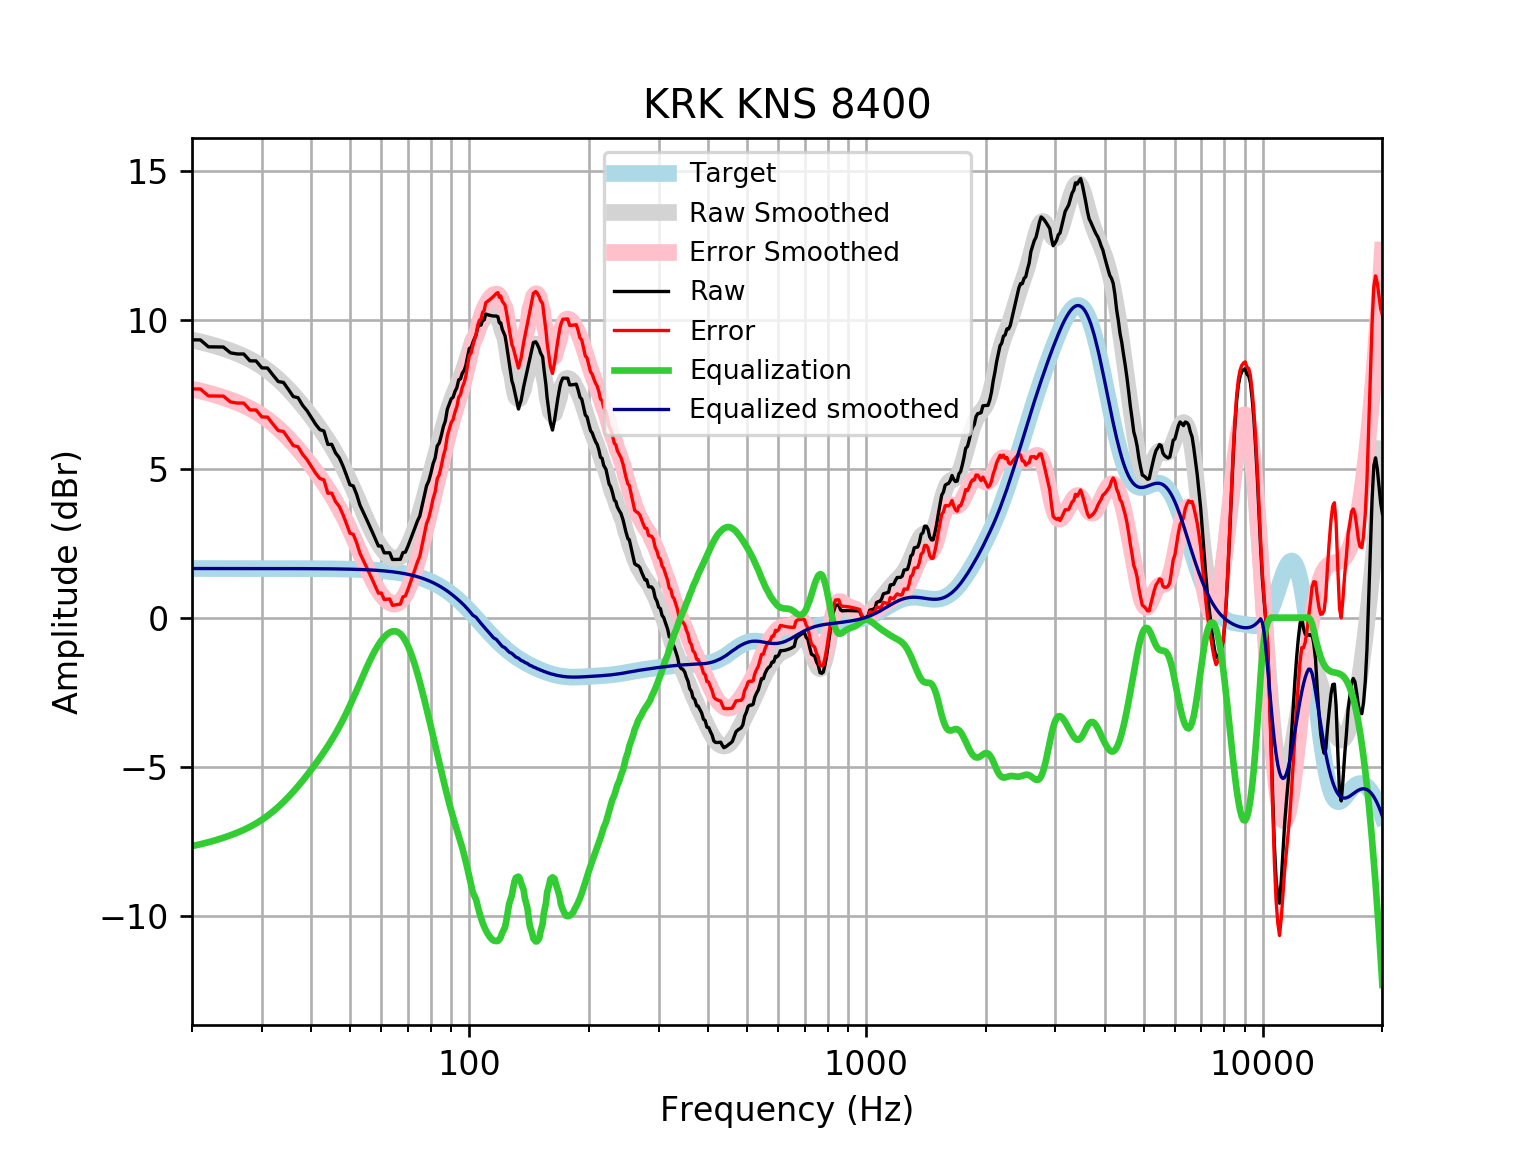

Data behind this chart, as committed beside it:
frequency, raw, error, smoothed, error_smoothed, equalization, equalized_raw, equalized_smoothed, target
20, 9.324, 7.676, 9.316, 7.668, -7.668, 1.655, 1.648, 1.648
21, 9.32, 7.672, 9.254, 7.606, -7.606, 1.714, 1.648, 1.648
22, 9.088, 7.44, 9.186, 7.538, -7.538, 1.55, 1.648, 1.648
23, 9.085, 7.437, 9.113, 7.466, -7.466, 1.619, 1.648, 1.648
24, 9.082, 7.434, 9.035, 7.388, -7.388, 1.694, 1.648, 1.648
25, 8.887, 7.239, 8.953, 7.305, -7.305, 1.581, 1.648, 1.648
26, 8.849, 7.201, 8.865, 7.218, -7.218, 1.631, 1.648, 1.648
27, 8.848, 7.2, 8.771, 7.123, -7.123, 1.724, 1.648, 1.648
28, 8.618, 6.971, 8.668, 7.02, -7.02, 1.598, 1.647, 1.647
29, 8.615, 6.968, 8.555, 6.908, -6.908, 1.708, 1.647, 1.647
30, 8.383, 6.735, 8.432, 6.784, -6.784, 1.598, 1.647, 1.647
31, 8.376, 6.729, 8.297, 6.65, -6.65, 1.726, 1.647, 1.647
32, 8.14, 6.493, 8.152, 6.506, -6.506, 1.634, 1.647, 1.647
33, 7.923, 6.276, 7.998, 6.351, -6.351, 1.571, 1.647, 1.647
34, 7.894, 6.247, 7.835, 6.188, -6.188, 1.705, 1.646, 1.646
35, 7.656, 6.01, 7.664, 6.018, -6.018, 1.638, 1.646, 1.646
36, 7.419, 5.773, 7.487, 5.841, -5.841, 1.578, 1.645, 1.645
37, 7.38, 5.735, 7.304, 5.659, -5.659, 1.721, 1.645, 1.645
38, 7.126, 5.482, 7.117, 5.473, -5.473, 1.653, 1.644, 1.644
39, 6.94, 5.297, 6.928, 5.284, -5.284, 1.656, 1.644, 1.644
40, 6.71, 5.067, 6.736, 5.093, -5.093, 1.617, 1.643, 1.643
41, 6.486, 4.844, 6.543, 4.901, -4.901, 1.585, 1.642, 1.642
42, 6.311, 4.67, 6.348, 4.707, -4.707, 1.604, 1.641, 1.641
43, 6.263, 4.623, 6.15, 4.51, -4.51, 1.753, 1.64, 1.64
44, 5.812, 4.174, 5.948, 4.309, -4.309, 1.503, 1.639, 1.639
45, 5.816, 4.179, 5.74, 4.103, -4.103, 1.714, 1.637, 1.637
46, 5.528, 3.893, 5.524, 3.889, -3.889, 1.639, 1.635, 1.635
47, 5.367, 3.733, 5.3, 3.667, -3.667, 1.7, 1.634, 1.633
48, 5.097, 3.465, 5.067, 3.435, -3.435, 1.661, 1.631, 1.631
49, 4.783, 3.155, 4.825, 3.196, -3.196, 1.587, 1.629, 1.629
50, 4.46, 2.834, 4.576, 2.949, -2.949, 1.511, 1.626, 1.626
51, 4.416, 2.793, 4.321, 2.698, -2.698, 1.718, 1.623, 1.623
52, 4.132, 2.512, 4.063, 2.444, -2.444, 1.688, 1.62, 1.62
53, 3.775, 2.159, 3.806, 2.19, -2.19, 1.585, 1.616, 1.616
54, 3.546, 1.934, 3.553, 1.941, -1.941, 1.604, 1.612, 1.612
55, 3.317, 1.709, 3.309, 1.702, -1.702, 1.615, 1.607, 1.607
56, 3.088, 1.486, 3.077, 1.475, -1.475, 1.613, 1.602, 1.602
57, 2.86, 1.263, 2.863, 1.266, -1.266, 1.594, 1.596, 1.596
58, 2.632, 1.042, 2.668, 1.078, -1.078, 1.554, 1.59, 1.59
59, 2.404, 0.8203, 2.496, 0.9125, -0.9125, 1.491, 1.583, 1.583
60, 2.403, 0.8271, 2.347, 0.771, -0.771, 1.632, 1.576, 1.576
61, 2.175, 0.6069, 2.222, 0.6541, -0.6541, 1.521, 1.568, 1.568
62, 2.175, 0.6159, 2.121, 0.5624, -0.5624, 1.612, 1.559, 1.559
63, 2.176, 0.6269, 2.046, 0.4971, -0.4971, 1.679, 1.549, 1.549
64, 1.95, 0.412, 1.999, 0.4601, -0.4601, 1.49, 1.538, 1.538
65, 1.953, 0.4264, 1.981, 0.454, -0.454, 1.499, 1.527, 1.527
66, 1.956, 0.4411, 1.996, 0.4814, -0.4814, 1.474, 1.514, 1.514
67, 1.956, 0.4548, 2.045, 0.5442, -0.5442, 1.412, 1.501, 1.501
68, 2.181, 0.6944, 2.13, 0.6432, -0.6432, 1.538, 1.486, 1.486
69, 2.2, 0.7297, 2.248, 0.7777, -0.7777, 1.423, 1.471, 1.471
70, 2.392, 0.9379, 2.399, 0.9453, -0.9453, 1.446, 1.454, 1.454
71, 2.606, 1.171, 2.578, 1.143, -1.143, 1.463, 1.436, 1.436
72, 2.826, 1.41, 2.783, 1.367, -1.367, 1.459, 1.416, 1.416
73, 3.031, 1.636, 3.008, 1.613, -1.613, 1.418, 1.395, 1.395
74, 3.245, 1.873, 3.251, 1.878, -1.878, 1.368, 1.373, 1.373
75, 3.405, 2.056, 3.507, 2.158, -2.158, 1.247, 1.349, 1.349
76, 3.747, 2.422, 3.773, 2.449, -2.449, 1.297, 1.324, 1.324
77, 4.086, 2.789, 4.045, 2.748, -2.748, 1.338, 1.297, 1.297
78, 4.423, 3.154, 4.321, 3.052, -3.052, 1.371, 1.269, 1.269
79, 4.583, 3.344, 4.596, 3.357, -3.357, 1.226, 1.239, 1.239
... 553 more rows
